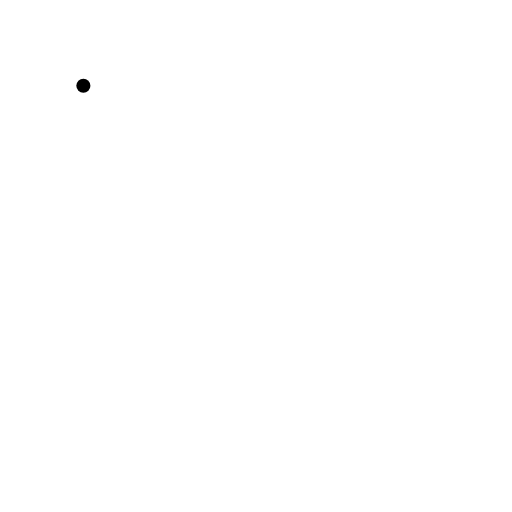
t = 0.00 s
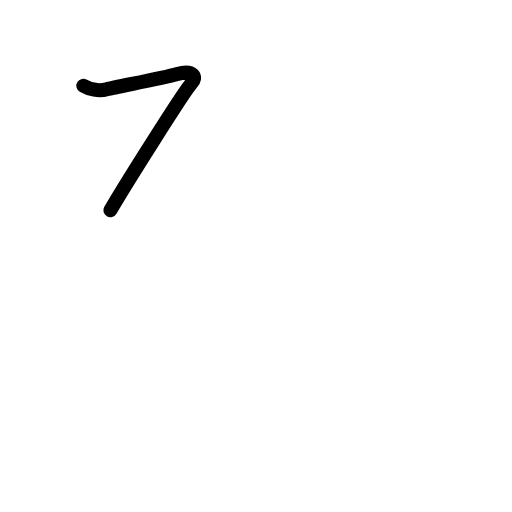
t = 0.50 s
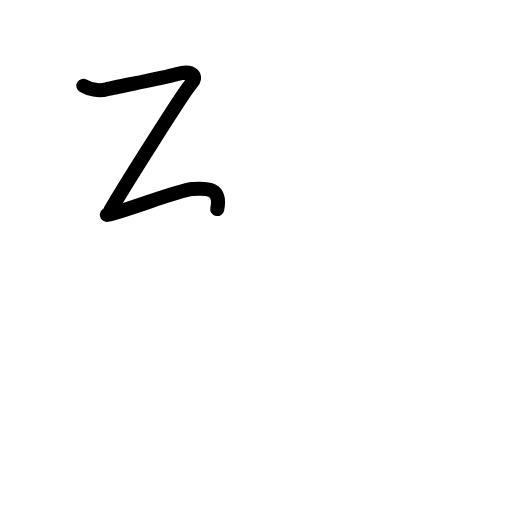
t = 1.25 s
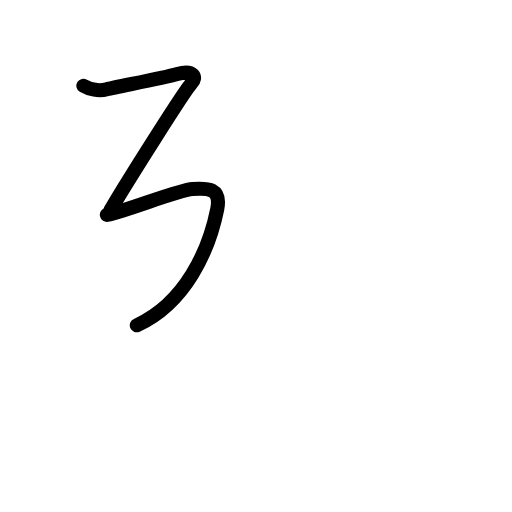
t = 1.75 s
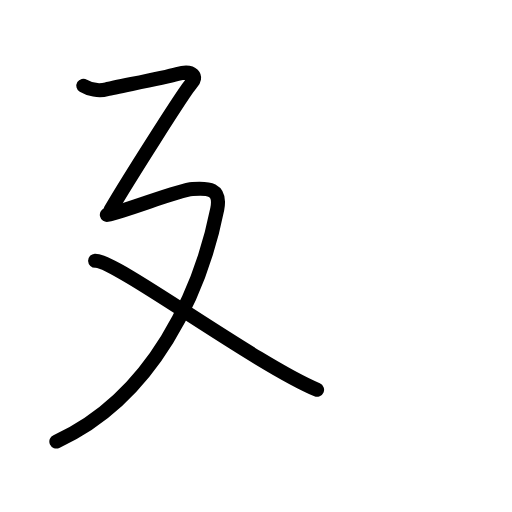
t = 2.38 s
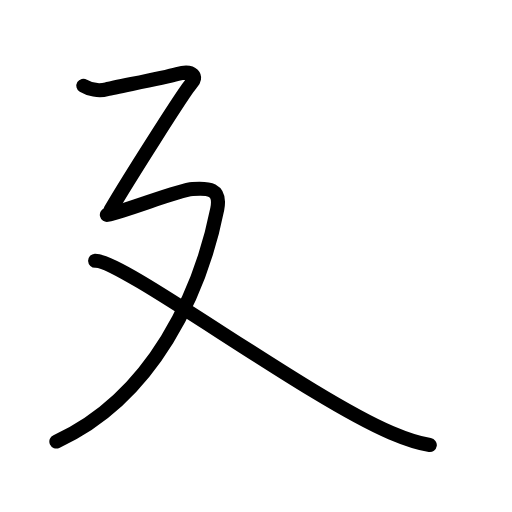
t = 3.00 s

The animated SVG that drew these frames (rendered in a browser with its animation timeline set to each time). Animation: 7 SMIL elements (animate=7); one cycle of 3.00 s.

<?xml version="1.0" encoding="UTF-8"?>
<!--
AniKanjiVG is licensed by CC-BY-SA Paul C. Sommerhoff (https://bitbucket.org/sommerhoff/anikanjivg).
AniKanjiVG uses KanjiVG which is licensed by CC-BY-SA Ulrich Apel (http://kanjivg.tagaini.net).
See also http://creativecommons.org/licenses/by-sa/3.0/
-->
<svg xmlns:kvg='http://kanjivg.tagaini.net' xmlns='http://www.w3.org/2000/svg' width='109' height='109' viewBox='0 0 109 109' style='fill:none;stroke:#000000;stroke-width:3;stroke-linecap:round;stroke-linejoin:round;' id="kvg:kanji_05ef4"><g id="kvg:05ef4" kvg:element="廴" kvg:radical="general"><path id="kvg:05ef4-s1" kvg:type="㇇" d="M17.75,18.25C19,19,21,19.5,22.75,19s11.5-2.25,15-3.25s4.25,0.75,3,2s-13.75,21-17.25,27"><animate attributeName="d" begin="0.0s" dur="1.0s" from="M17.75,18.25C17.75,18.25,17.75,18.25,17.75,18.25" to="M17.75,18.25C19,19,21,19.5,22.75,19s11.5-2.25,15-3.25s4.25,0.75,3,2s-13.75,21-17.25,27" />
</path>
<path id="kvg:05ef4-s2" kvg:type="㇇a" d="M22.75,45.75c4.75-1,15-5.25,18.25-5.5s6.13-0.17,5.25,4.25C42.75,62,32.75,84.5,12,94"><animate attributeName="d" begin="1.0s" dur="0.5s" from="M22.75,45.75C22.75,45.75,22.75,45.75,22.75,45.75" to="M22.75,45.75c4.75-1,15-5.25,18.25-5.5s6.13-0.17,5.25,4.25" />
<animate attributeName="d" begin="1.5s" dur="0.5s" from="M22.75,45.75c4.75-1,15-5.25,18.25-5.5s6.13-0.17,5.25,4.25c0,0,0,0,0,0,0" to="M22.75,45.75c4.75-1,15-5.25,18.25-5.5s6.13-0.17,5.25,4.25C42.75,62,32.75,84.5,12,94" />
<animate attributeName="d" begin="0s" dur="1.0s" from="M-100,-100" to="M-100,-100" />
</path>
<path id="kvg:05ef4-s3" kvg:type="㇏" d="M20.25,55.5c5.75-0.25,45,29,63,36.64c3.01,1.28,5.36,2.17,8.25,2.61"><animate attributeName="d" begin="2.0s" dur="0.5s" from="M20.25,55.5C20.25,55.5,20.25,55.5,20.25,55.5" to="M20.25,55.5c5.75-0.25,45,29,63,36.64" />
<animate attributeName="d" begin="2.5s" dur="0.5s" from="M20.25,55.5c5.75-0.25,45,29,63,36.64c0,0,0,0,0,0,0" to="M20.25,55.5c5.75-0.25,45,29,63,36.64c3.01,1.28,5.36,2.17,8.25,2.61" />
<animate attributeName="d" begin="0s" dur="2.0s" from="M-100,-100" to="M-100,-100" />
</path>
</g>
</svg>
